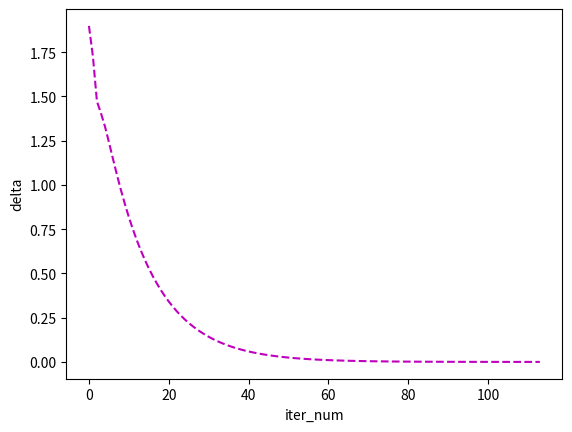

The matplotlib source for this figure: (Note: this script raises an exception after producing the figure.)

########################################################################################################################
# Task 1： implement iterative policy evaluation
#  D  1  2  3
#  4  5  6  7
#  8  9  10 11
#  12 13 14 D
# random policy, D = door, undiscounted, episodic,
# r=-1 for each step, V(D)=0
# use iterative policy evaluation to update state values
# v_k+1(s) = Sum_a pi(a|s) Sum_{s',r}p(s',r|s,a)[r + gamma* v_k(s')]
# pi(a|s)=1/4, p(s',r|s,a)=1 or 0, r=-1, gamma = 1
# formula simplification:
# v(1) = 1/4 * ( -1 +v(1)) + 1/4 * (-1 + v(2)) + 1/4 * (-1 + v(5)) + 1/4 * (-1 + v(0))
#      = 1/4 * (-4 + v(1) + v(2) + v(5) + v(0))
#      = -1 + 1/4 (v(1) + v(2) + v(5) + v(0))
# general formula for iterative policy evaluation
# v(1) = p1 * ( -1 +v(1)) + p2 * (-1 + v(2)) + p3 * (-1 + v(5)) + p4 * (-1 + v(0)), where p1+p2+p3+p4 = 1 are prob
#      = -1 + p1 * v(1) + p2 * v(2) + p3 * v(5) + p4 * v(0)
# iterative policy evaluation有两种方法
#（1） 计算出全部state的新的value之后一起更新
#（2） 计算出一个state的新的value就更新一个，在计算下一个的时候就可以用这个state valuele
# 这两种方法都收敛到true state value，但是第二种convergence rate 更大， 这个code用的是第二种，有交'in place'
# 这个算法是成功的，与书上P77的value是一致的，但是k=1，2，10 的时候有区别(可能是与action更新顺序有关)，k=infinity的时候是约等的。
########################################################################################################################
import numpy as np
import matplotlib.pyplot as plt

row_num = 4
col_num = 4
theta = 1e-4

# action : 0=up, 1=right, 2=down, 3=left
# now use this function to create a list of list of list:
# shows next 4 state for a given current_state
def next_state_collection(row_num, col_num):
    next_state = []
    for r in range(row_num):
        for c in range(col_num):
            next_state.append([])
            for i in range(4):
                if i == 0:
                    tem_state = [r-1, c]
                elif i == 1:
                    tem_state = [r, c+1]
                elif i == 2:
                    tem_state = [r+1, c]
                else:
                    tem_state = [r, c-1]
                tem_r, tem_c = tem_state
                if tem_r < 0 or tem_r >= row_num or tem_c < 0 or tem_c >= col_num:
                    next_state[-1].append([r,c])
                else:
                    next_state[-1].append(tem_state)
    return next_state
# print(next_state_collection(4,4))


init_policy = [[1/4,1/4,1/4,1/4] for i in range(row_num*col_num)]
init_V = np.zeros((4,4))

def iteritive_policy_evluation(init_policy, init_V, row_num, col_num, theta):
    V = init_V
    policy = init_policy
    next_state_coll = next_state_collection(row_num, col_num)
    delta_list = []
    delta = theta
    n = 0
    while delta >= theta:
        n += 1
        delta = 0
        for r in range(row_num):
            for c in range(col_num):
                if [r, c] != [0, 0] and [r, c] != [row_num - 1, col_num - 1]:
                    D1_pos = r * col_num + c
                    sum_v = 0
                    for i in range(4):
                        x, y = next_state_coll[D1_pos][i]
                        sum_v += V[x, y] * policy[D1_pos][i]
                    new_v = -1 + sum_v
                    delta = max(delta, abs(new_v - V[r, c]))
                    V[r, c] = new_v
        delta_list.append(delta)
        if n == 1 or n == 2 or n == 3 or n == 10:
            print(str(n) + ' iter value is:')
            print(V)
    return delta_list, V

delta_list , V = iteritive_policy_evluation(init_policy,init_V,row_num, col_num, theta)
print(V)
n = len(delta_list)

plt.plot(range(n),delta_list,'m--')
plt.xlabel("iter_num")
plt.ylabel("delta")
plt.show()

########################################################################################################################
# Task 2： policy iteration
# Process:
# random policy → iterative policy evaluation → policy improvement（greed policy） → repeat until policy stays stable
########################################################################################################################

def policy_iteration(init_policy, init_V, row_num, col_num, theta):
    next_state_coll = next_state_collection(row_num, col_num)
    old_policy = init_policy
    print(str(0)+' iter policy is:')
    print(old_policy)
    n = 0
    while True:
        n += 1
        old_V = iteritive_policy_evluation(old_policy, init_V, row_num, col_num, theta)[1]
        old_V = np.round_(old_V, decimals = 1)
        new_policy = []
        new_policy.append([1/4,1/4,1/4,1/4]) # board[0，0] = Door, no policy
        for r in range(row_num):
            for c in range(col_num):
                if [r,c] != [0,0] and [r,c] != [row_num - 1, col_num - 1]:
                    D1_pos = r * col_num + c
                    v_list = []
                    for i in range(4):
                        x,y = next_state_coll[D1_pos][i]
                        v_list.append(old_V[x,y])
                    v_max = max(v_list)
                    num_max = v_list.count(v_max)
                    p_list = []
                    for i in range(4):
                        if v_list[i] == v_max:
                            p_list.append(1/num_max)
                        else:
                            p_list.append(0)
                    new_policy.append(p_list)
        new_policy.append([1/4,1/4,1/4,1/4])# board[-1，-1] = Door, no policy, 为了可以和initial policy相同
        print(str(n)+' iter policy is:')
        print(new_policy)
        if new_policy == old_policy:
            break
        else:
            old_policy = new_policy
    return n,new_policy

print(policy_iteration(init_policy, init_V, row_num, col_num, theta))


########################################################################################################################
# Task 3: Value iteration
# formula simplification
# v(s) = max_a Sum_{s',r} p(s',r|s,a)[r + gamma* v(s')]
#      = max_a [-1 + v(s')]
########################################################################################################################

def value_iteration(init_V, row_num, col_num, theta):
    V = init_V
    next_state_coll = next_state_collection(row_num, col_num)
    delta_list = []
    delta = theta
    while delta >= theta:
        delta = 0
        for r in range(row_num):
            for c in range(col_num):
                if [r,c] != [0,0] and [r,c] != [row_num - 1, col_num - 1]:
                    v_list = []
                    D1_pos = r * col_num + c
                    for i in range(4):
                        x,y = next_state_coll[D1_pos][i]
                        v_list.append(-1 + V[x,y])
                    delta = max(delta, abs(V[r,c] - max(v_list)))
                    V[r, c] = max(v_list)
        delta_list.append(delta)
    # output is a deterministic policy
    policy = []
    policy.append([1/4,1/4,1/4,1/4]) # board[0,0]=Door, no policy
    for r in range(row_num):
        for c in range(col_num):
            if [r,c] != [0,0] and [r,c] != [row_num - 1, col_num - 1]:
                v_list = []
                D1_pos = r * col_num + c
                for i in range(4):
                    x, y = next_state_coll[D1_pos][i]
                    v_list.append(-1 + V[x,y])
                action = v_list.index(max(v_list))
                p = []
                for j in range(4):
                    if j == action:
                        p.append(1.0)
                    else:
                        p.append(0.0)
                policy.append(p)
    policy.append([1 / 4, 1 / 4, 1 / 4, 1 / 4])  # board[-1,-1]=Door, no policy
    return V, policy, delta_list


V, policy, delta_list = value_iteration(init_V, row_num, col_num, theta)
print(V)
print(policy)
n = len(delta_list)
print(n)

plt.plot(range(n),delta_list,'m--')
plt.xlabel("iter_num")
plt.ylabel("delta")
plt.show()
